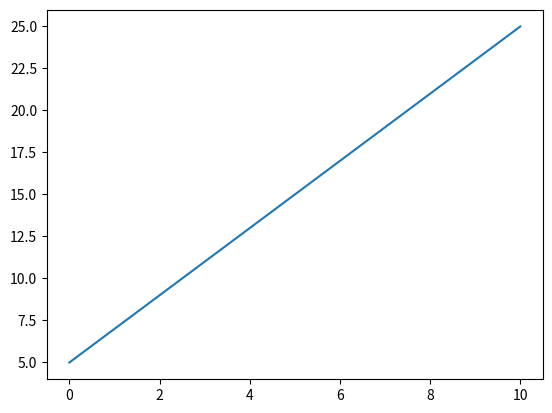

Generate this figure with matplotlib:
from __future__ import division, print_function  # python 2 to 3 compatibility
import numpy as np
import matplotlib.pyplot as plt


def linear_function(x_array, gradient, intercept):
    """
    Linear function of the form y = mx + c

    Parameters
    ----------
    x_array: list/ndarray
        array of values to return function over
    gradient: int/float
        gradient, m
    intercept: int/float
        intercept, c

    Returns
    -------
    ndarray: result of a first order polynomial of the form mx + c
    """
    return np.polyval([gradient, intercept], x_array)


def gaussian_function(x_array, height, centre, fwhm):
    c = fwhm / (2 * np.sqrt(2 * np.log(2)))
    return height * np.exp(-(x_array - centre)**2 / (2.0 * c**2.0))


def sigmoid_function(x_array, minimum, maximum, centre, slope):
    return minimum + ((maximum - minimum) / (1 + np.exp((centre - x_array) / slope)))


def run_example(fit_type):
    if fit_type == "linear" or "Linear":
        x_array = np.linspace(0, 10)
        y_array = linear_function(x_array, 2, 5)
        plt.plot(x_array, y_array)
        plt.show()


if __name__ == "__main__":

    # Run example
    run_example(fit_type="linear")
    print(linear_function.__doc__)
